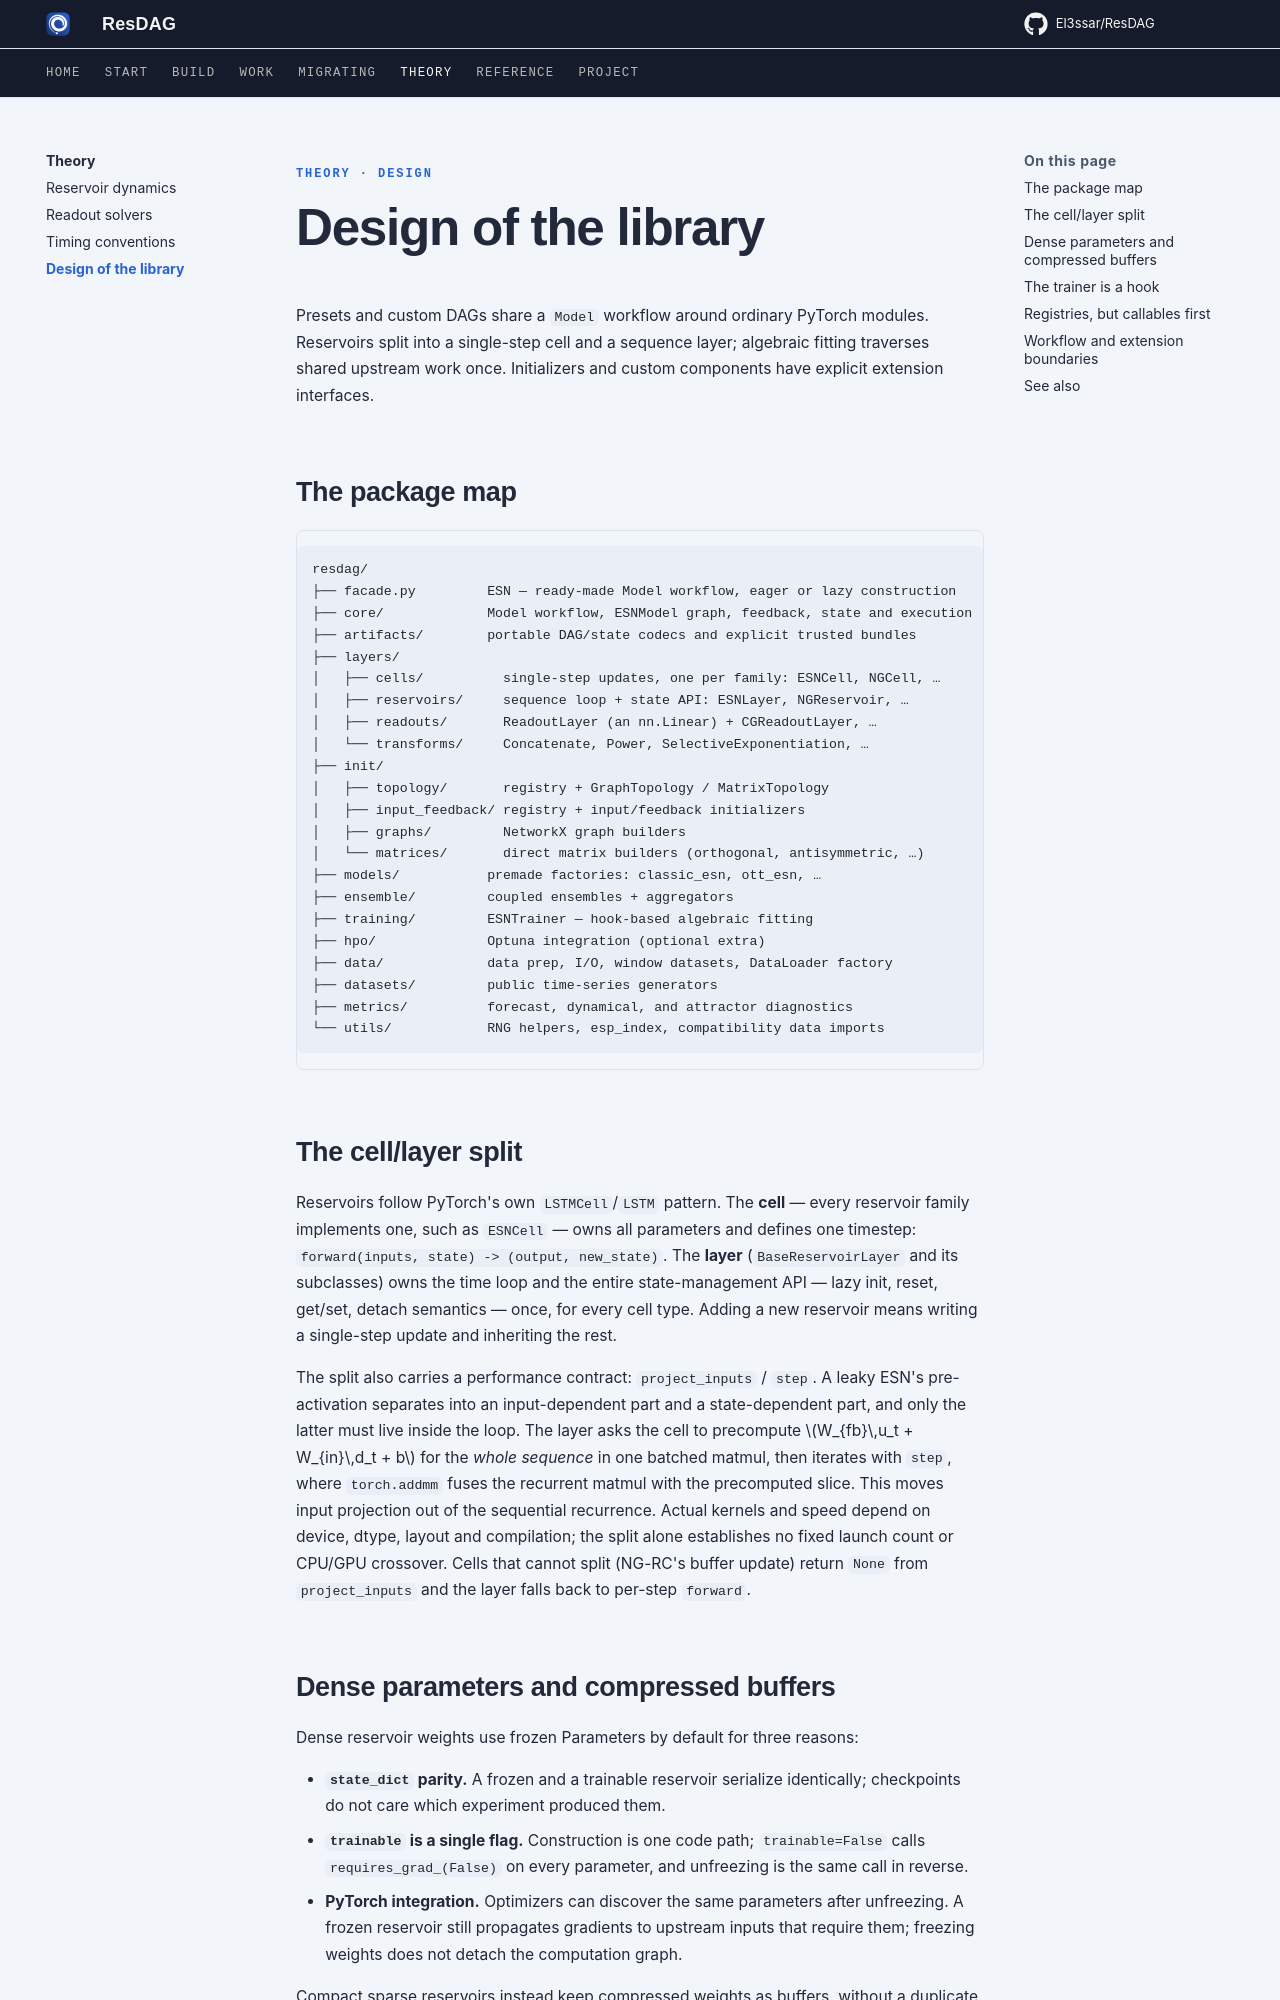

repository: El3ssar/ResDAG · page: theory/design/index.html · generator: mkdocs

---
description: The common model workflow, cell/layer split, parameter storage, single-pass trainer and initializer extension contracts.
---

<span class="nb-kicker">Theory · Design</span>

# Design of the library

Presets and custom DAGs share a `Model` workflow around ordinary PyTorch
modules. Reservoirs split into a single-step cell and a sequence layer;
algebraic fitting traverses shared upstream work once. Initializers and custom
components have explicit extension interfaces.

## The package map

```text
resdag/
├── facade.py         ESN — ready-made Model workflow, eager or lazy construction
├── core/             Model workflow, ESNModel graph, feedback, state and execution
├── artifacts/        portable DAG/state codecs and explicit trusted bundles
├── layers/
│   ├── cells/          single-step updates, one per family: ESNCell, NGCell, …
│   ├── reservoirs/     sequence loop + state API: ESNLayer, NGReservoir, …
│   ├── readouts/       ReadoutLayer (an nn.Linear) + CGReadoutLayer, …
│   └── transforms/     Concatenate, Power, SelectiveExponentiation, …
├── init/
│   ├── topology/       registry + GraphTopology / MatrixTopology
│   ├── input_feedback/ registry + input/feedback initializers
│   ├── graphs/         NetworkX graph builders
│   └── matrices/       direct matrix builders (orthogonal, antisymmetric, …)
├── models/           premade factories: classic_esn, ott_esn, …
├── ensemble/         coupled ensembles + aggregators
├── training/         ESNTrainer — hook-based algebraic fitting
├── hpo/              Optuna integration (optional extra)
├── data/             data prep, I/O, window datasets, DataLoader factory
├── datasets/         public time-series generators
├── metrics/          forecast, dynamical, and attractor diagnostics
└── utils/            RNG helpers, esp_index, compatibility data imports
```

## The cell/layer split

Reservoirs follow PyTorch's own `LSTMCell`/`LSTM` pattern. The **cell**
— every reservoir family implements one, such as `ESNCell` — owns all
parameters and defines one timestep:
`forward(inputs, state) -> (output, new_state)`. The **layer**
(`BaseReservoirLayer` and its subclasses) owns the time loop and the
entire state-management API — lazy init, reset, get/set, detach
semantics — once, for every cell type. Adding a new reservoir means
writing a single-step update and inheriting the rest.

The split also carries a performance contract: `project_inputs` /
`step`. A leaky ESN's pre-activation separates into an input-dependent
part and a state-dependent part, and only the latter must live inside the
loop. The layer asks the cell to precompute $W_{fb}\,u_t + W_{in}\,d_t +
b$ for the *whole sequence* in one batched matmul, then iterates with
`step`, where `torch.addmm` fuses the recurrent matmul with the
precomputed slice. This moves input projection out of the sequential recurrence.
Actual kernels and speed depend on device, dtype, layout and compilation; the
split alone establishes no fixed launch count or CPU/GPU crossover.
Cells that cannot split (NG-RC's buffer update) return `None`
from `project_inputs` and the layer falls back to per-step `forward`.
